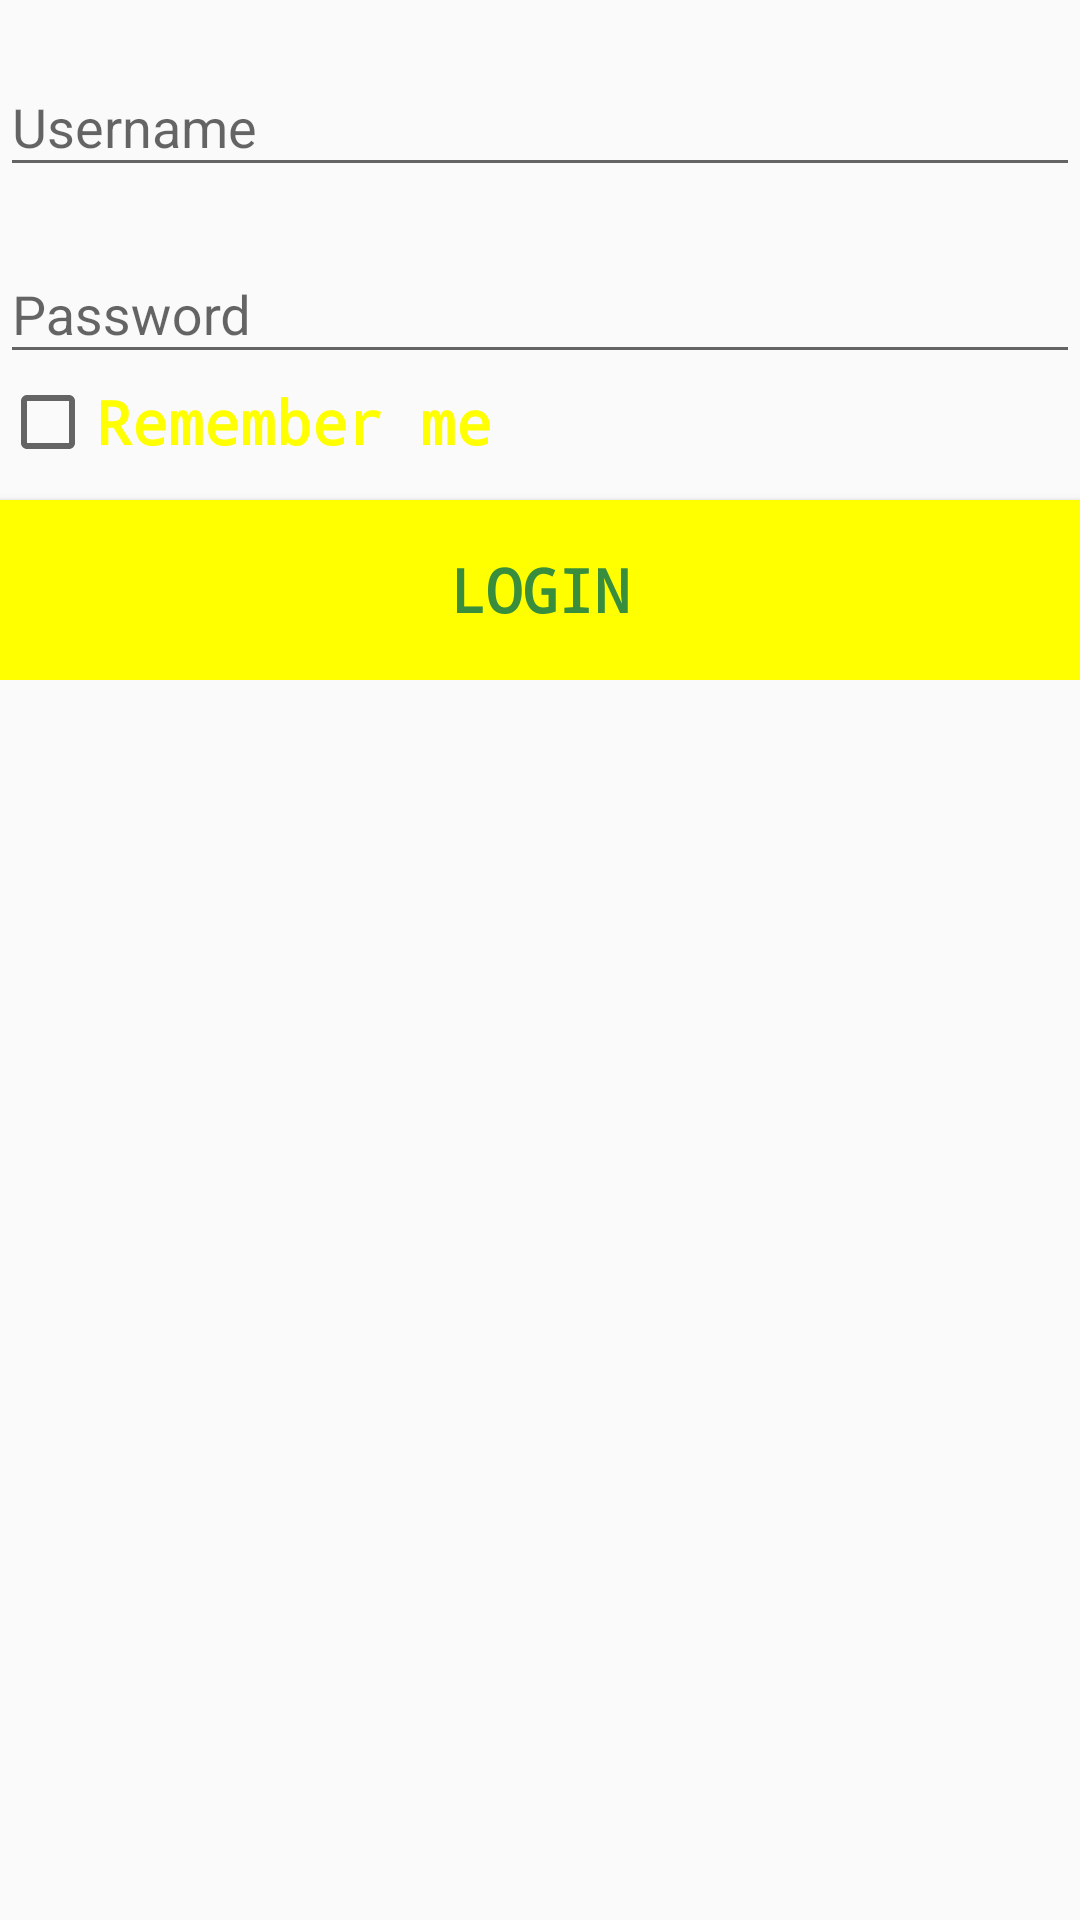

The Android layout XML behind this screen, and the referenced resources:
<!-- AndroidManifest.xml: application theme AppTheme -->
<!-- res/layout/fragment_login.xml -->
<?xml version="1.0" encoding="utf-8"?>
<FrameLayout xmlns:android="http://schemas.android.com/apk/res/android"
    xmlns:tools="http://schemas.android.com/tools"
    android:layout_width="match_parent"
    android:layout_height="match_parent"
    tools:context=".LoginFragment">
    <LinearLayout
        android:layout_width="match_parent"
        android:layout_height="wrap_content"
        android:orientation="vertical"

        >
        <android.support.design.widget.TextInputLayout
            android:id="@+id/login_input_layout_username"
            android:layout_width="match_parent"
            android:layout_height="wrap_content"
            android:layout_marginTop="10dp"
            >

            <EditText
                android:id="@+id/login_input_username"
                android:layout_width="match_parent"
                android:layout_height="wrap_content"
                android:hint="Username"
                android:inputType="text"
                />
        </android.support.design.widget.TextInputLayout>


        <android.support.design.widget.TextInputLayout

            android:id="@+id/login_input_layout_password"
            android:layout_width="match_parent"
            android:layout_height="wrap_content"
            android:layout_marginTop="10dp">
            <EditText

                android:id="@+id/login_input_password"
                android:layout_width="match_parent"
                android:layout_height="wrap_content"
                android:hint="Password"
                android:inputType="textPassword"
                />

        </android.support.design.widget.TextInputLayout>

        <CheckBox
            android:id="@+id/remember_me"
            android:layout_width="match_parent"
            android:layout_height="wrap_content"
            android:text="Remember me"
            android:textStyle="bold"
            android:textSize="20dp"
            android:textColor="#ffff00"
            android:fontFamily="monospace"

            />
        <Button
            android:id="@+id/login_button"
            android:layout_marginTop="10dp"
            android:layout_width="match_parent"
            android:layout_height="60dp"
            android:elevation="10dp"
            android:layout_gravity="center"
            android:text="Login"
            android:textStyle="bold"
            android:textSize="20dp"
            android:textColor="@color/colorPrimaryDark"
            android:fontFamily="monospace"
            android:background="#ffff00"
            />

    </LinearLayout>

</FrameLayout>
<!-- resources referenced by this layout -->
<resources>
  <color name="colorPrimaryDark">#388e3c</color>
  <style name="AppTheme" parent="Theme.AppCompat.Light.NoActionBar">
          
          <item name="colorPrimary">@color/colorPrimary</item>
          <item name="colorPrimaryDark">@color/colorPrimary</item>
          <item name="colorAccent">@color/colorAccent</item>
      </style>
  <color name="colorPrimary">#43a047</color>
  <color name="colorAccent">#fdd835</color>
</resources>
